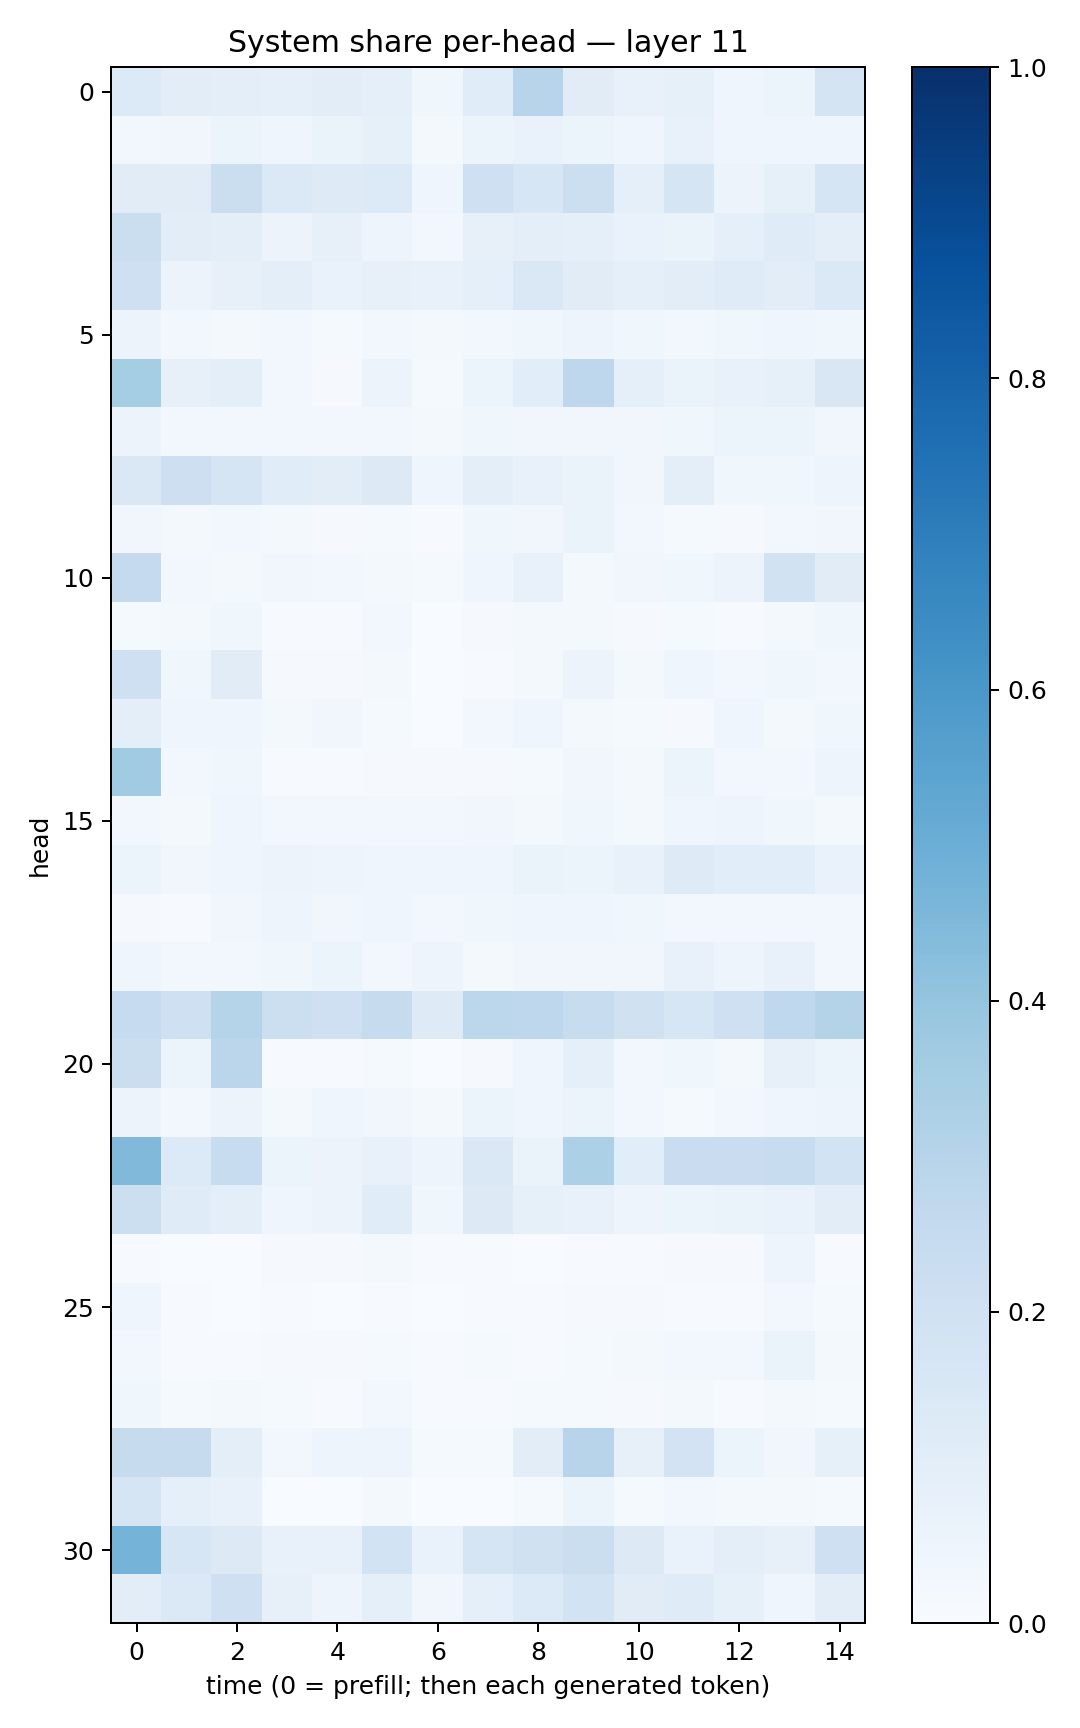

Data behind this chart, as committed beside it:
0.13417491, 0.1047603, 0.093962625, 0.088884376, 0.10437486, 0.089737825, 0.03670433, 0.113726966, 0.2962252, 0.109548956, 0.0716656, 0.082348295, 0.040901896, 0.06044159, 0.17411555
0.0286, 0.03513, 0.06192, 0.04471, 0.0653, 0.08295, 0.01902, 0.05982, 0.06783, 0.05389, 0.04492, 0.07112, 0.04228, 0.04279, 0.04012
0.1101, 0.1131, 0.2201, 0.1368, 0.123, 0.1352, 0.04082, 0.2054, 0.1565, 0.2164, 0.09322, 0.1646, 0.05718, 0.08552, 0.1645
0.2261, 0.1051, 0.09771, 0.05644, 0.0814, 0.04745, 0.02706, 0.07934, 0.09617, 0.08794, 0.0699, 0.06337, 0.09018, 0.1178, 0.09938
0.2086, 0.05835, 0.07973, 0.09719, 0.06916, 0.08155, 0.07672, 0.0909, 0.1428, 0.1098, 0.09225, 0.1054, 0.1181, 0.1052, 0.1383
0.05572, 0.03079, 0.02002, 0.02374, 0.01485, 0.0283, 0.0212, 0.03099, 0.03906, 0.04908, 0.03536, 0.02955, 0.03779, 0.0426, 0.03772
0.3531, 0.08152, 0.0992, 0.03071, 0.008401, 0.0564, 0.01402, 0.05231, 0.1088, 0.2735, 0.09294, 0.06574, 0.07593, 0.0841, 0.1487
0.05518, 0.02735, 0.02527, 0.03098, 0.02518, 0.03004, 0.01684, 0.03589, 0.03491, 0.03143, 0.03219, 0.03857, 0.06156, 0.05081, 0.03281
0.1429, 0.2125, 0.1678, 0.1135, 0.1035, 0.1274, 0.04314, 0.09843, 0.07611, 0.06486, 0.03403, 0.09376, 0.036, 0.03745, 0.05076
0.03515, 0.01703, 0.02574, 0.01929, 0.008253, 0.01425, 0.007498, 0.03659, 0.03238, 0.06548, 0.02347, 0.01551, 0.01077, 0.03024, 0.03441
0.2504, 0.0312, 0.0177, 0.03408, 0.02813, 0.02311, 0.0118, 0.04363, 0.07576, 0.02042, 0.03136, 0.03835, 0.0556, 0.189, 0.1105
0.0125, 0.02108, 0.03735, 0.005195, 0.006754, 0.02745, 0.003345, 0.008637, 0.02213, 0.0178, 0.01004, 0.01542, 0.003946, 0.01996, 0.0359
0.2056, 0.03828, 0.1095, 0.009993, 0.01115, 0.01669, 0.00372, 0.006008, 0.01952, 0.05546, 0.01721, 0.04088, 0.02481, 0.03799, 0.02876
0.09699, 0.0411, 0.04011, 0.01635, 0.03189, 0.01443, 0.0033, 0.02807, 0.04463, 0.02141, 0.01497, 0.01061, 0.04012, 0.01907, 0.03665
0.3662, 0.02396, 0.03799, 0.006954, 0.004491, 0.01105, 0.007985, 0.008083, 0.01518, 0.03425, 0.01851, 0.05932, 0.02493, 0.02383, 0.04996
0.02723, 0.02115, 0.04164, 0.02706, 0.0303, 0.02412, 0.0262, 0.03328, 0.01953, 0.03725, 0.02093, 0.0395, 0.04966, 0.03719, 0.02154
0.05906, 0.03199, 0.04424, 0.05683, 0.04769, 0.04218, 0.04102, 0.04131, 0.06366, 0.05304, 0.07302, 0.1249, 0.1088, 0.1065, 0.06705
0.009015, 0.005173, 0.03288, 0.04765, 0.03477, 0.04311, 0.02997, 0.03633, 0.03931, 0.04305, 0.03664, 0.02938, 0.02554, 0.02976, 0.03043
0.04309, 0.02517, 0.02399, 0.03898, 0.05224, 0.02604, 0.04976, 0.02292, 0.03341, 0.03357, 0.03153, 0.07255, 0.04884, 0.07161, 0.0235
0.247, 0.2092, 0.299, 0.2151, 0.2059, 0.2427, 0.1228, 0.2808, 0.275, 0.2391, 0.1972, 0.1618, 0.2104, 0.2686, 0.3057
0.2265, 0.05191, 0.2832, 0.007353, 0.004338, 0.01525, 0.00339, 0.01033, 0.04388, 0.08798, 0.02538, 0.03788, 0.01683, 0.07932, 0.06079
0.0567, 0.03115, 0.05566, 0.02156, 0.04595, 0.03289, 0.0205, 0.05975, 0.04206, 0.06177, 0.02878, 0.01388, 0.02975, 0.04036, 0.04729
0.4492, 0.1333, 0.2408, 0.06111, 0.05793, 0.07506, 0.04808, 0.1484, 0.06459, 0.3289, 0.1055, 0.2287, 0.2301, 0.2414, 0.1842
0.2167, 0.1179, 0.0976, 0.04597, 0.0562, 0.1164, 0.03609, 0.125, 0.08413, 0.07729, 0.04723, 0.06227, 0.06385, 0.06775, 0.1029
0.006929, 0.002297, 0.002971, 0.01121, 0.008159, 0.01596, 0.006488, 0.0044, 0.003166, 0.00578, 0.00628, 0.01098, 0.008675, 0.04779, 0.004829
0.04318, 0.007552, 0.003252, 0.004443, 0.002256, 0.003969, 0.002853, 0.004015, 0.004942, 0.01121, 0.01064, 0.005224, 0.006484, 0.02767, 0.01303
0.02924, 0.004343, 0.007649, 0.0103, 0.009342, 0.01457, 0.004395, 0.01177, 0.006647, 0.01373, 0.01991, 0.02723, 0.02687, 0.06496, 0.01588
0.03877, 0.01534, 0.01844, 0.01321, 0.006501, 0.02496, 0.005573, 0.004398, 0.01542, 0.01357, 0.01136, 0.01785, 0.007249, 0.02188, 0.01208
0.243, 0.2426, 0.09488, 0.03025, 0.0494, 0.04856, 0.01398, 0.01427, 0.1021, 0.2967, 0.08191, 0.1802, 0.05165, 0.03342, 0.0822
0.1664, 0.09351, 0.07626, 0.003322, 0.003022, 0.02124, 0.001392, 0.002169, 0.01551, 0.05868, 0.01482, 0.02409, 0.01613, 0.01903, 0.01478
0.4729, 0.1624, 0.1311, 0.0781, 0.07299, 0.1872, 0.06659, 0.1715, 0.1963, 0.226, 0.1269, 0.06887, 0.09715, 0.07948, 0.2054
0.1021, 0.1404, 0.2088, 0.07972, 0.0482, 0.08977, 0.03301, 0.09136, 0.1365, 0.1841, 0.1107, 0.1181, 0.08326, 0.0392, 0.1053
